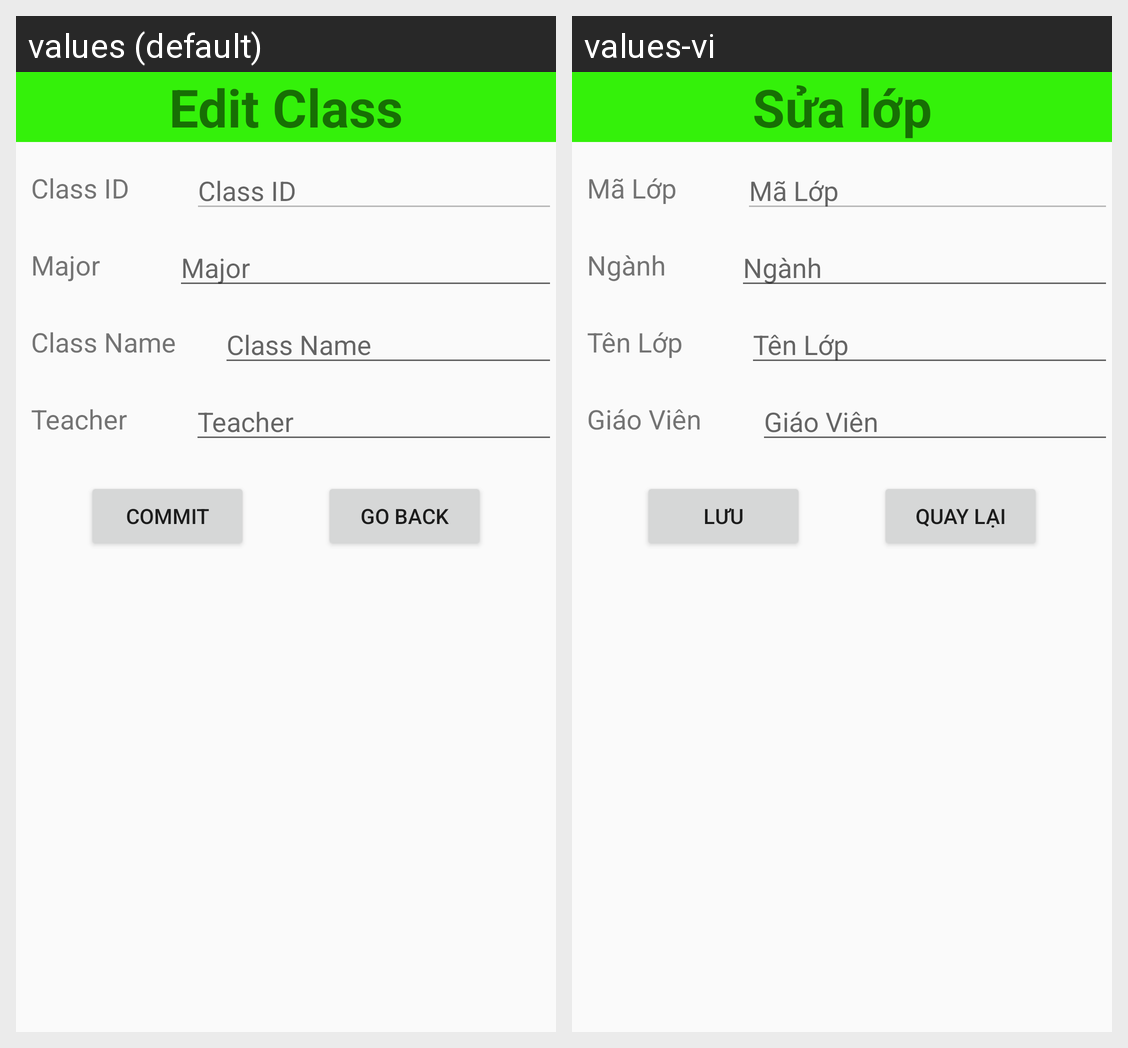

Translations of the strings shown on this Android screen, per locale in the grid:
Android screen res/layout/activity_sua_lophoc.xml rendered under 2 locales, left to right: values (default), values-vi. Device: Nexus 5 (rendered at 1080×1920; each locale shown at half size, 540×960, under a caption strip naming it); theme Theme.DoAnGiuaKy.
Strings drawn on this screen, with the default value and each locale's value (text and hints the layout hard-codes, and strings that could not be matched under every locale, appear in the picture but are not listed):

edit_class
  values: Edit Class
  values-vi: Sửa lớp

class_id
  values: Class ID
  values-vi: Mã Lớp

major
  values: Major
  values-vi: Ngành

class_name
  values: Class Name
  values-vi: Tên Lớp

teacher
  values: Teacher
  values-vi: Giáo Viên

commit
  values: Commit
  values-vi: Lưu

go_back
  values: Go Back
  values-vi: Quay Lại
